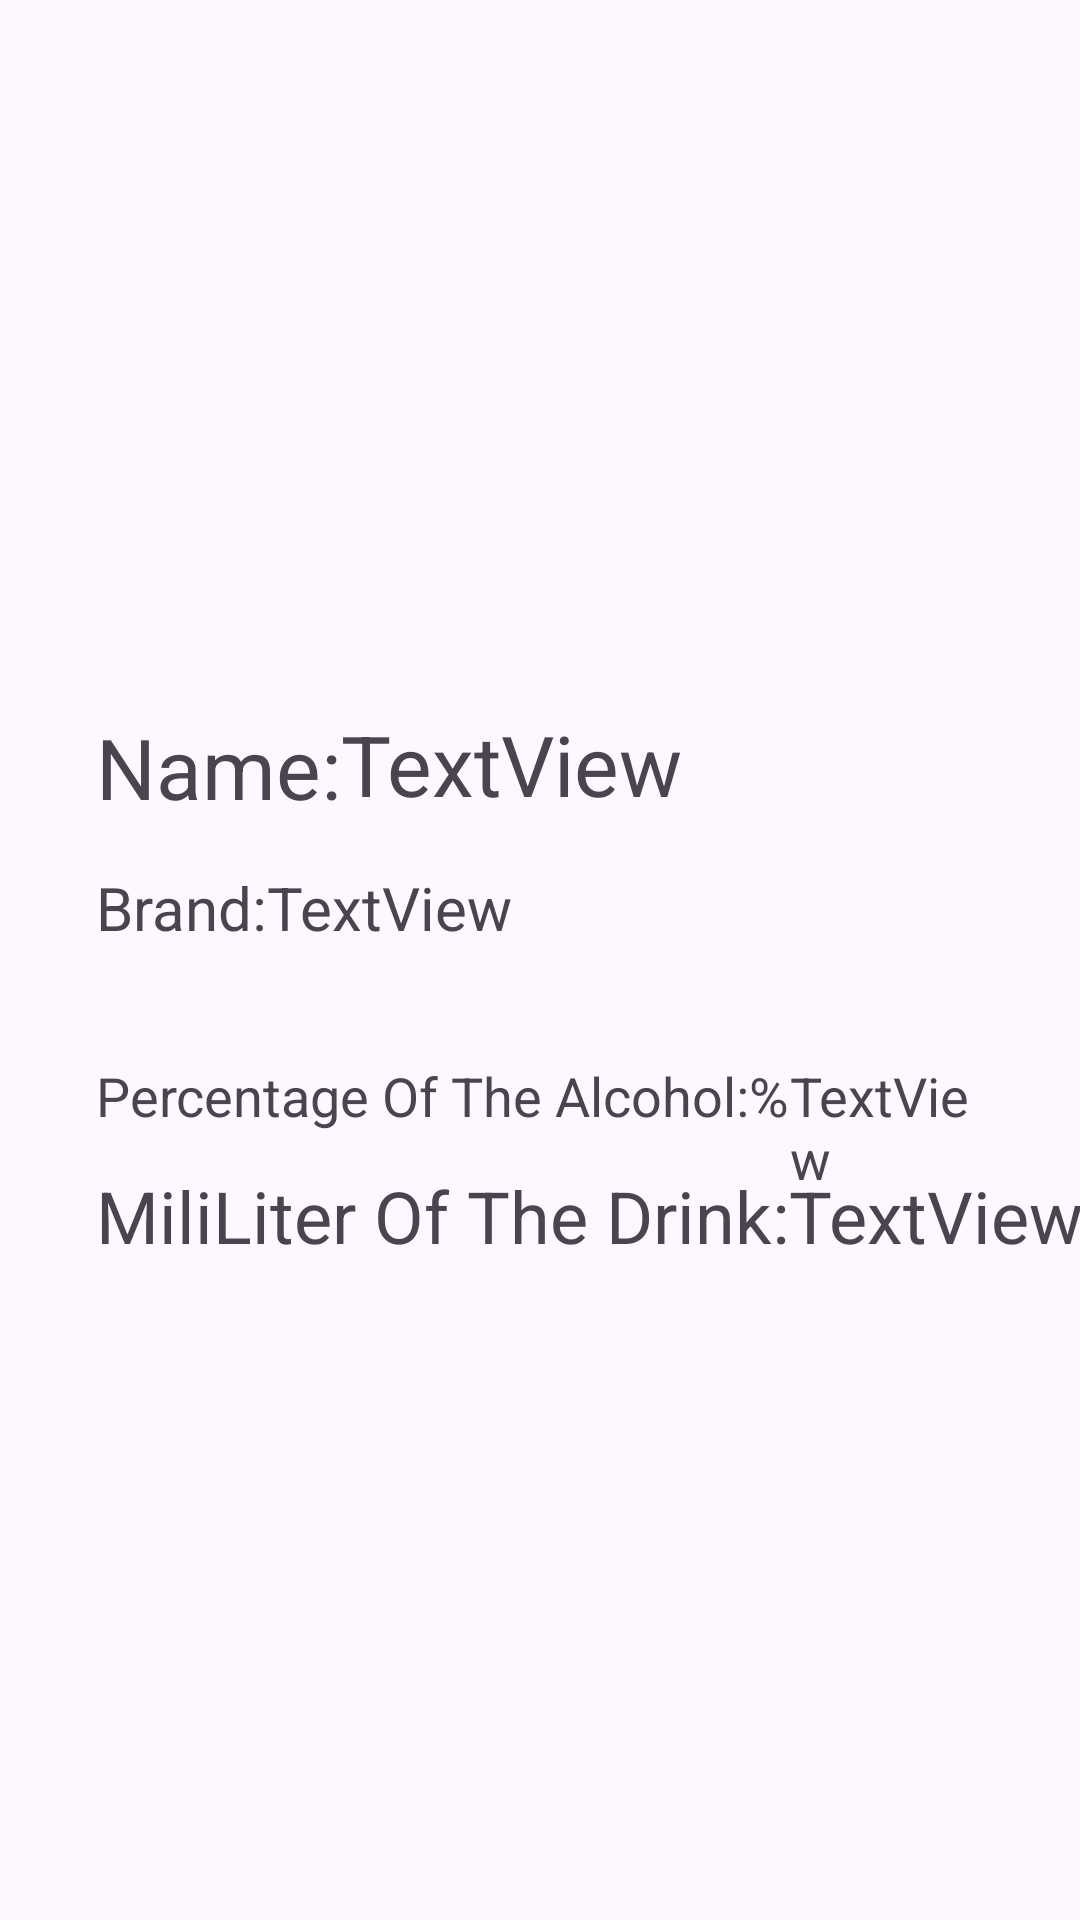

Android layout source for this screen:
<!-- AndroidManifest.xml: application theme Theme.DrunkMeter -->
<!-- res/layout/activity_view_alcohol.xml -->
<?xml version="1.0" encoding="utf-8"?>
<androidx.constraintlayout.widget.ConstraintLayout xmlns:android="http://schemas.android.com/apk/res/android"
    xmlns:app="http://schemas.android.com/apk/res-auto"
    xmlns:tools="http://schemas.android.com/tools"
    android:layout_width="match_parent"
    android:layout_height="match_parent"
    tools:context=".ViewAlcohol">

    <ImageView
        android:id="@+id/imageView"
        android:layout_width="200dp"
        android:layout_height="200dp"
        android:layout_marginTop="5dp"
        app:layout_constraintEnd_toEndOf="parent"
        app:layout_constraintStart_toStartOf="parent"
        app:layout_constraintTop_toTopOf="parent"
        tools:srcCompat="@drawable/bira" />

    <TextView
        android:id="@+id/Name"
        android:layout_width="0dp"
        android:layout_height="wrap_content"
        android:layout_marginTop="31dp"
        android:layout_marginEnd="32dp"
        android:text="TextView"
        android:textSize="28sp"
        app:layout_constraintEnd_toEndOf="parent"
        app:layout_constraintStart_toEndOf="@+id/textind1"
        app:layout_constraintTop_toBottomOf="@+id/imageView" />

    <TextView
        android:id="@+id/textind1"
        android:layout_width="wrap_content"
        android:layout_height="wrap_content"
        android:layout_marginStart="32dp"
        android:layout_marginTop="32dp"
        android:text="@string/nameask"
        android:textSize="28sp"
        app:layout_constraintEnd_toStartOf="@+id/Name"
        app:layout_constraintStart_toStartOf="parent"
        app:layout_constraintTop_toBottomOf="@+id/imageView" />

    <TextView
        android:id="@+id/Brand"
        android:layout_width="0dp"
        android:layout_height="wrap_content"
        android:layout_marginTop="84dp"
        android:layout_marginEnd="32dp"
        android:text="TextView"
        android:textSize="20sp"
        app:layout_constraintEnd_toEndOf="parent"
        app:layout_constraintStart_toEndOf="@+id/textind2"
        app:layout_constraintTop_toBottomOf="@+id/imageView" />

    <TextView
        android:id="@+id/textind2"
        android:layout_width="wrap_content"
        android:layout_height="wrap_content"
        android:layout_marginStart="32dp"
        android:layout_marginTop="84dp"
        android:text="@string/brandask"
        android:textSize="20sp"
        app:layout_constraintStart_toStartOf="parent"
        app:layout_constraintTop_toBottomOf="@+id/imageView" />

    <TextView
        android:id="@+id/Gram"
        android:layout_width="wrap_content"
        android:layout_height="wrap_content"
        android:layout_marginTop="184dp"
        android:layout_marginEnd="32dp"
        android:text="TextView"
        android:textSize="24sp"
        app:layout_constraintEnd_toEndOf="parent"
        app:layout_constraintHorizontal_bias="0.0"
        app:layout_constraintStart_toEndOf="@+id/textind4"
        app:layout_constraintTop_toBottomOf="@+id/imageView" />

    <TextView
        android:id="@+id/textind3"
        android:layout_width="wrap_content"
        android:layout_height="wrap_content"
        android:layout_marginStart="32dp"
        android:layout_marginTop="148dp"
        android:text="@string/perask"
        android:textSize="18sp"
        app:layout_constraintStart_toStartOf="parent"
        app:layout_constraintTop_toBottomOf="@+id/imageView" />

    <TextView
        android:id="@+id/Promil"
        android:layout_width="0dp"
        android:layout_height="wrap_content"
        android:layout_marginTop="148dp"
        android:layout_marginEnd="32dp"
        android:text="TextView"
        android:textSize="18sp"
        app:layout_constraintEnd_toEndOf="parent"
        app:layout_constraintHorizontal_bias="1.0"
        app:layout_constraintStart_toEndOf="@+id/textind3"
        app:layout_constraintTop_toBottomOf="@+id/imageView" />

    <TextView
        android:id="@+id/textind4"
        android:layout_width="wrap_content"
        android:layout_height="wrap_content"
        android:layout_marginStart="32dp"
        android:layout_marginTop="184dp"
        android:text="@string/miliask"
        android:textSize="24sp"
        app:layout_constraintStart_toStartOf="parent"
        app:layout_constraintTop_toBottomOf="@+id/imageView" />

    <ImageButton
        android:id="@+id/imageButton"
        android:layout_width="251dp"
        android:layout_height="76dp"
        android:layout_gravity="center_horizontal"
        android:layout_marginStart="95dp"
        android:layout_marginTop="19dp"
        android:layout_marginEnd="65dp"
        android:layout_marginBottom="215dp"
        android:backgroundTint="#FFFFFF"
        android:onClick="Returntomenu"
        android:scaleType="centerInside"
        android:src="@drawable/buttonreturn"
        app:layout_constraintBottom_toBottomOf="parent"
        app:layout_constraintEnd_toEndOf="parent"
        app:layout_constraintStart_toStartOf="parent"
        app:layout_constraintTop_toBottomOf="@+id/Gram" />

    <Button
        android:id="@+id/returner"
        style="@style/Widget.AppCompat.Button.Borderless.Colored"
        android:layout_width="wrap_content"
        android:layout_height="wrap_content"
        android:layout_marginTop="77dp"
        android:layout_marginBottom="230dp"
        android:backgroundTint="#000000"
        android:onClick="Returntomenu"
        app:layout_constraintBottom_toBottomOf="parent"
        app:layout_constraintEnd_toEndOf="parent"
        app:layout_constraintStart_toStartOf="parent"
        app:layout_constraintTop_toBottomOf="@+id/Promil"
        app:rippleColor="#FAFAFA" />

</androidx.constraintlayout.widget.ConstraintLayout>
<!-- resources referenced by this layout -->
<resources>
  <!-- drawable buttonreturn: png bitmap (drawable, 14531 bytes) -->
  <string name="brandask">Brand:</string>
  <string name="miliask">MiliLiter Of The Drink:</string>
  <string name="nameask">Name:</string>
  <string name="perask">Percentage Of The Alcohol:%</string>
  <style name="Theme.DrunkMeter" parent="Base.Theme.DrunkMeter" />
  <style name="Base.Theme.DrunkMeter" parent="Theme.Material3.DayNight.NoActionBar">
          
          
      </style>
</resources>
